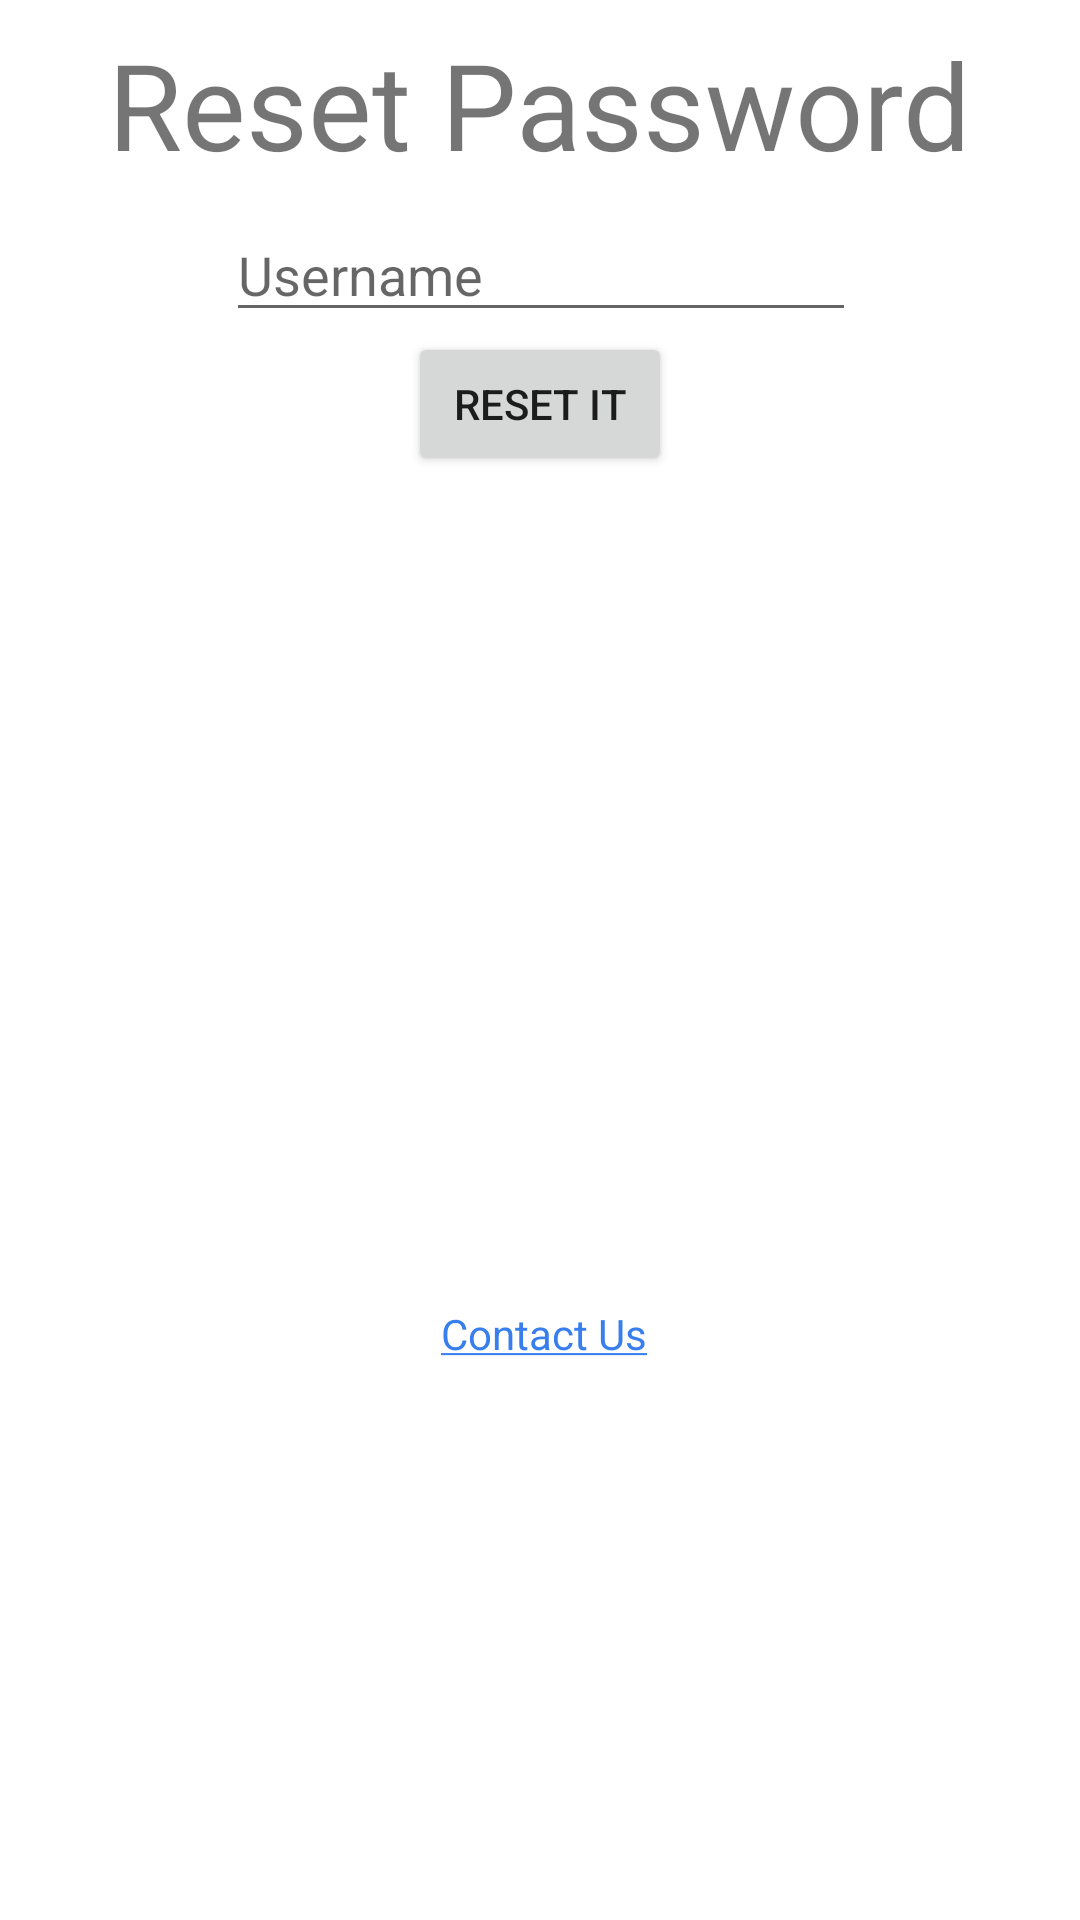

The Android layout XML behind this screen, and the referenced resources:
<!-- AndroidManifest.xml: application theme AppTheme -->
<!-- res/layout/activity_reset_password.xml -->
<?xml version="1.0" encoding="utf-8"?>
<android.support.constraint.ConstraintLayout xmlns:android="http://schemas.android.com/apk/res/android"
    xmlns:app="http://schemas.android.com/apk/res-auto"
    xmlns:tools="http://schemas.android.com/tools"
    android:layout_width="match_parent"
    android:layout_height="match_parent"
    tools:context="edu.uco.avalon.ActivityResetPassword">

    <TextView
        android:id="@+id/header_sign_in"
        android:layout_width="wrap_content"
        android:layout_height="wrap_content"
        android:layout_marginBottom="8dp"
        android:layout_marginEnd="8dp"
        android:layout_marginStart="8dp"
        android:layout_marginTop="8dp"
        android:text="Reset Password"
        android:textSize="40dp"
        app:layout_constraintBottom_toTopOf="@+id/edit_username"
        app:layout_constraintEnd_toEndOf="parent"
        app:layout_constraintStart_toStartOf="parent"
        app:layout_constraintTop_toTopOf="parent"
        app:layout_constraintVertical_bias="1.0" />

    <EditText
        android:id="@+id/edit_username"
        android:layout_width="wrap_content"
        android:layout_height="wrap_content"
        android:layout_marginEnd="8dp"
        android:layout_marginStart="8dp"
        android:ems="10"
        android:hint="Username"
        android:inputType="textEmailAddress"
        app:layout_constraintBottom_toTopOf="@+id/btnreset"
        app:layout_constraintEnd_toEndOf="parent"
        app:layout_constraintHorizontal_bias="0.503"
        app:layout_constraintStart_toStartOf="parent" />



    <Button
        android:id="@+id/btnreset"
        android:layout_width="wrap_content"
        android:layout_height="wrap_content"
        android:layout_marginBottom="15dp"
        android:layout_marginEnd="8dp"
        android:layout_marginStart="8dp"
        android:text="Reset It"
        app:layout_constraintBottom_toBottomOf="@+id/edit_username"
        app:layout_constraintEnd_toEndOf="parent"
        app:layout_constraintStart_toStartOf="parent" />

    <TextView
        android:id="@+id/help"
        android:layout_width="wrap_content"
        android:layout_height="25dp"
        android:layout_marginBottom="180dp"
        android:layout_marginEnd="8dp"
        android:layout_marginStart="8dp"
        android:text="@string/Contact"
        android:textColor="#387eed"
        app:layout_constraintBottom_toBottomOf="parent"
        app:layout_constraintEnd_toEndOf="parent"
        app:layout_constraintHorizontal_bias="0.505"
        app:layout_constraintStart_toStartOf="parent" />


</android.support.constraint.ConstraintLayout>
<!-- resources referenced by this layout -->
<resources>
  <string name="Contact"><u>Contact Us</u></string>
</resources>
